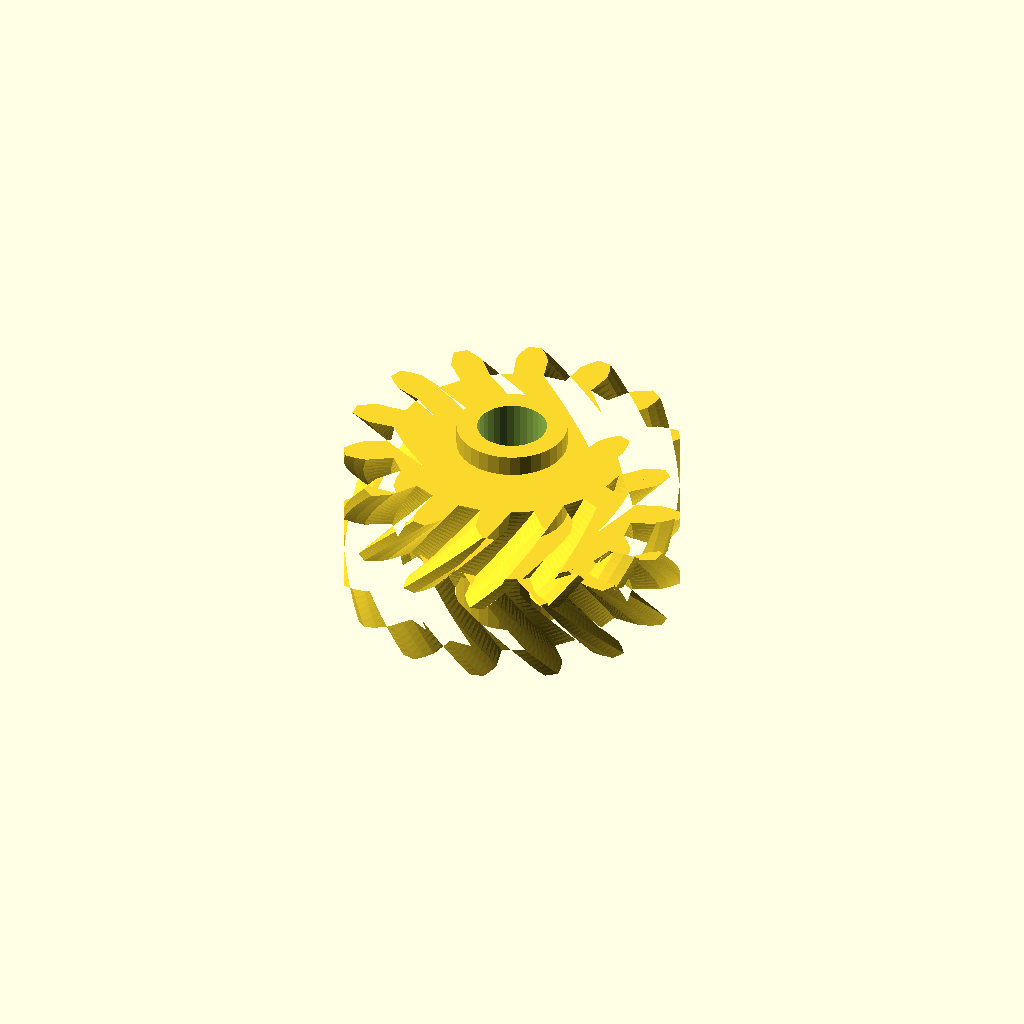
Cell 1 — every parameter at its default value.
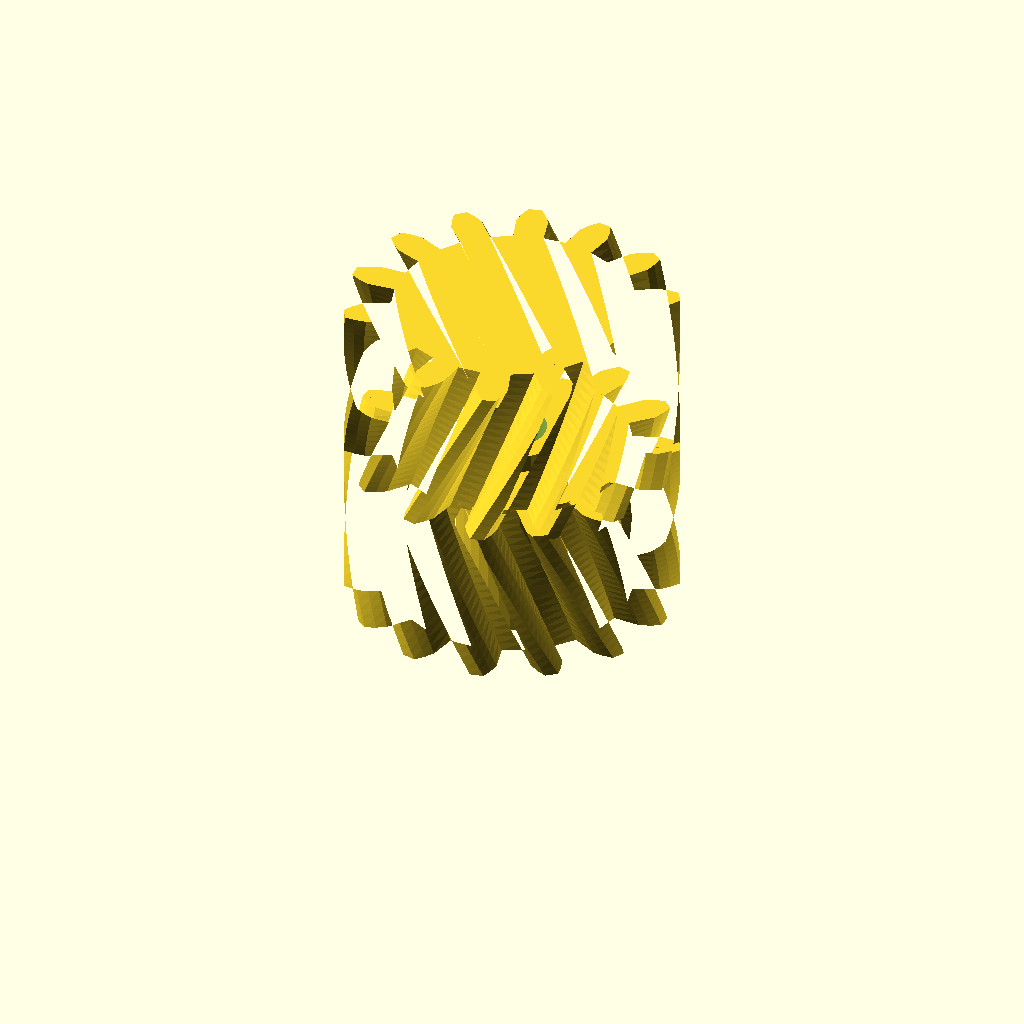
Cell 2 — half_w set to 24, the other parameters unchanged.
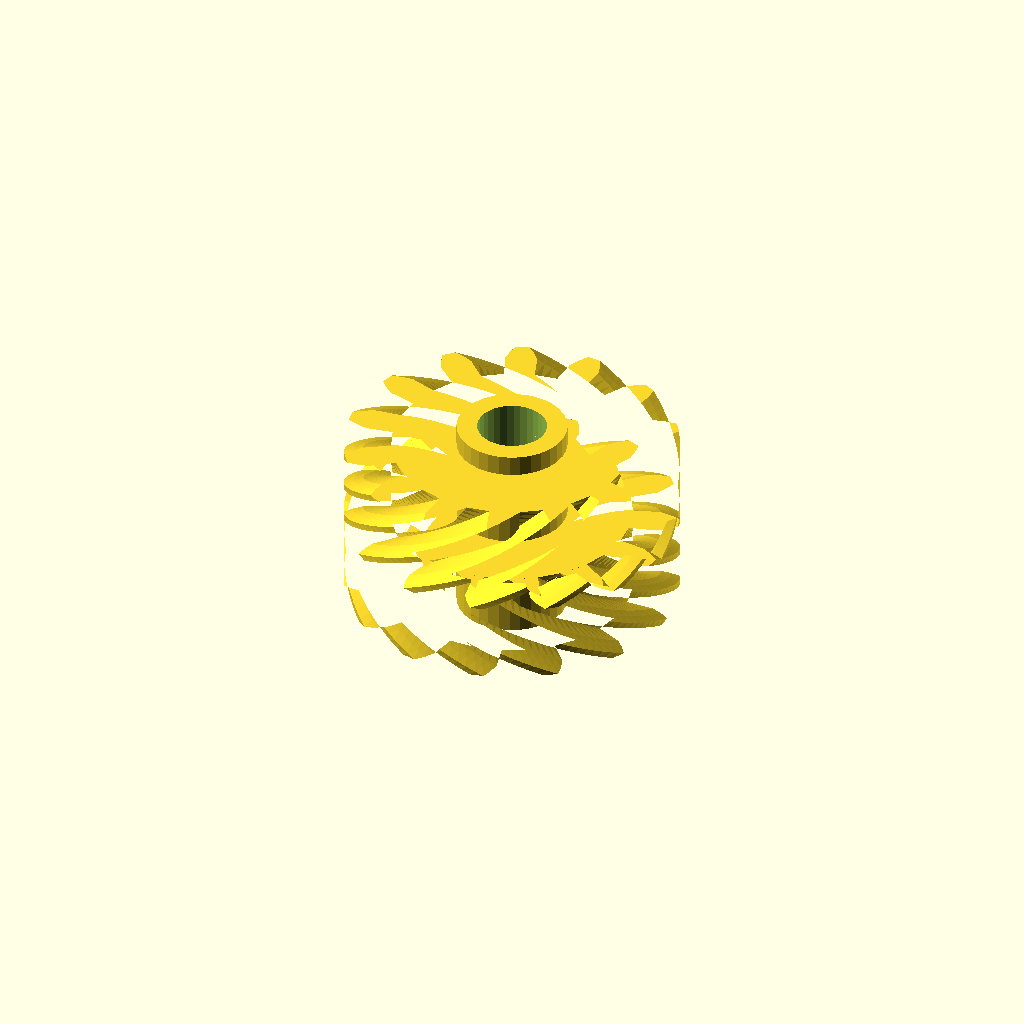
Cell 3 — helix set to 60, the other parameters unchanged.
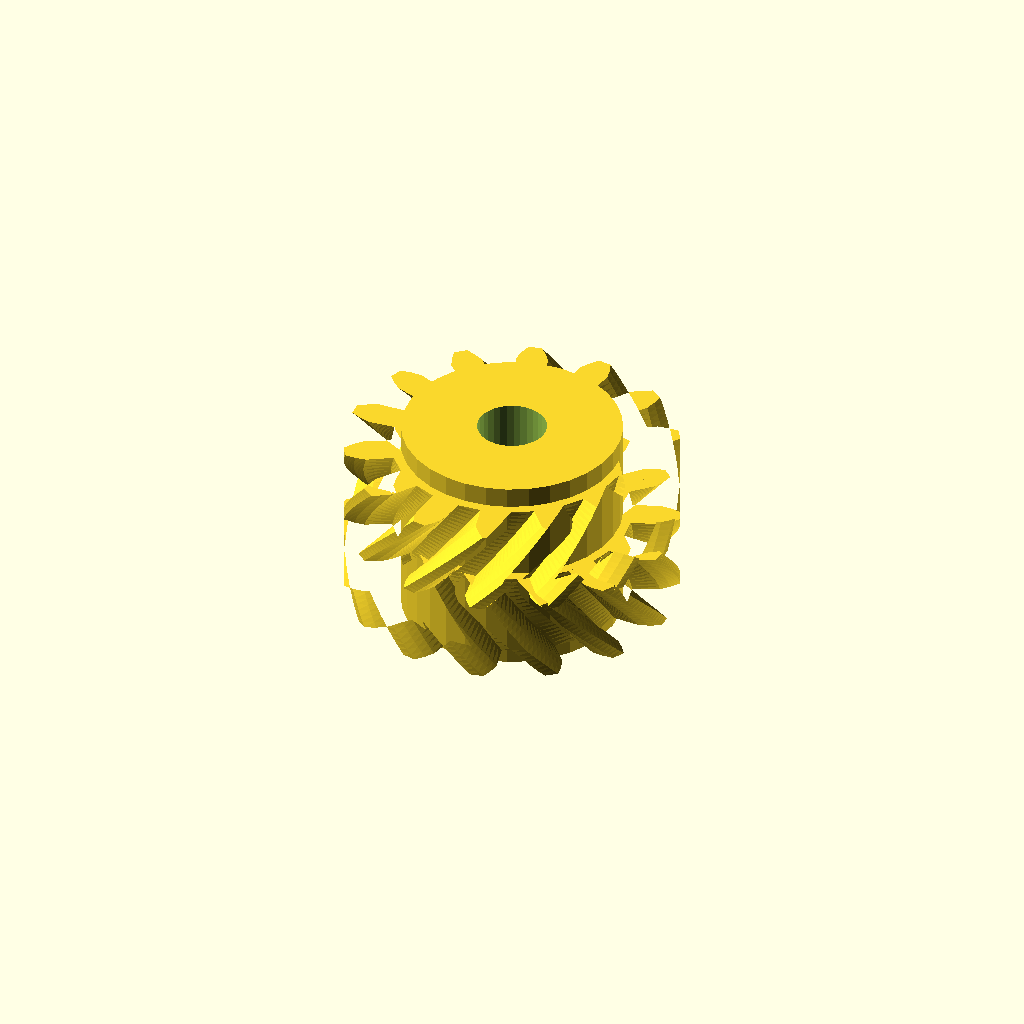
Cell 4 — hub_r set to 15.88, the other parameters unchanged.
All cells are drawn from one camera (rotation 55°, 0°, 25°, orthographic, colour scheme Cornfield), so only the parameter changes between them.
The OpenSCAD source (optional_data/data/gen3/herringbones/part_0034.scad):
$fn = 32;

// ----------------------------------------------------------------------
// Herringbone gear: z14 module 3, 24 mm wide, 30 degree helix
// ----------------------------------------------------------------------

// --- parameters (mm) ---
gear_module = 3;          // tooth module
teeth = 14;               // tooth count
half_w = 12;              // half width
helix = 30;               // helix angle of each half
hub_r = 7.94;             // hub radius
hub_h = 30;               // hub height
total = 24;               // overall width over both chevron halves
bore_d = 10;              // hub bore

teeth_profile = [[17.111, -2.185], [21.064, -2.301], [22.526, -1.764], [23.98, -0.969], [23.98, 0.969], [22.526, 1.764], [21.064, 2.301], [17.111, 2.185], [16.364, 5.456], [19.976, 7.066], [21.06, 8.184], [22.026, 9.532], [21.185, 11.277], [19.529, 11.363], [17.979, 11.212], [14.469, 9.392], [12.377, 12.016], [14.932, 15.034], [15.424, 16.511], [15.709, 18.145], [14.194, 19.353], [12.665, 18.711], [11.334, 17.903], [8.961, 14.74], [5.937, 16.196], [6.931, 20.024], [6.732, 21.568], [6.281, 23.164], [4.392, 23.595], [3.293, 22.353], [2.444, 21.048], [1.678, 17.168], [-1.678, 17.168], [-2.444, 21.048], [-3.293, 22.353], [-4.392, 23.595], [-6.281, 23.164], [-6.732, 21.568], [-6.931, 20.024], [-5.937, 16.196], [-8.961, 14.74], [-11.334, 17.903], [-12.665, 18.711], [-14.194, 19.353], [-15.709, 18.145], [-15.424, 16.511], [-14.932, 15.034], [-12.377, 12.016], [-14.469, 9.392], [-17.979, 11.212], [-19.529, 11.363], [-21.185, 11.277], [-22.026, 9.532], [-21.06, 8.184], [-19.976, 7.066], [-16.364, 5.456], [-17.111, 2.185], [-21.064, 2.301], [-22.526, 1.764], [-23.98, 0.969], [-23.98, -0.969], [-22.526, -1.764], [-21.064, -2.301], [-17.111, -2.185], [-16.364, -5.456], [-19.976, -7.066], [-21.06, -8.184], [-22.026, -9.532], [-21.185, -11.277], [-19.529, -11.363], [-17.979, -11.212], [-14.469, -9.392], [-12.377, -12.016], [-14.932, -15.034], [-15.424, -16.511], [-15.709, -18.145], [-14.194, -19.353], [-12.665, -18.711], [-11.334, -17.903], [-8.961, -14.74], [-5.937, -16.196], [-6.931, -20.024], [-6.732, -21.568], [-6.281, -23.164], [-4.392, -23.595], [-3.293, -22.353], [-2.444, -21.048], [-1.678, -17.168], [1.678, -17.168], [2.444, -21.048], [3.293, -22.353], [4.392, -23.595], [6.281, -23.164], [6.732, -21.568], [6.931, -20.024], [5.937, -16.196], [8.961, -14.74], [11.334, -17.903], [12.665, -18.711], [14.194, -19.353], [15.709, -18.145], [15.424, -16.511], [14.932, -15.034], [12.377, -12.016], [14.469, -9.392], [17.979, -11.212], [19.529, -11.363], [21.185, -11.277], [22.026, -9.532], [21.06, -8.184], [19.976, -7.066], [16.364, -5.456]];

difference() {
  union() {
    /* lower half, twisted one way */
    linear_extrude(height = half_w + 0.4, twist = helix, slices = 20) polygon(teeth_profile);
    /* upper half, twisted the other way, overlapping the joint */
    translate([0, 0, half_w - 0.4]) linear_extrude(height = half_w + 0.4, twist = -helix, slices = 20) polygon(teeth_profile);
    /* hub */
    translate([0, 0, (total - hub_h) / 2]) cylinder(h = hub_h, d = 2 * hub_r);
  }
  translate([0, 0, (total - hub_h) / 2 - 2.5]) cylinder(h = hub_h + 5, d = bore_d);
}
Customizer parameters (derived from the source; name, type, default, range or options):
gear_module: number, default 3
teeth: number, default 14
half_w: number, default 12
helix: number, default 30
hub_r: number, default 7.94
hub_h: number, default 30
total: number, default 24
bore_d: number, default 10
